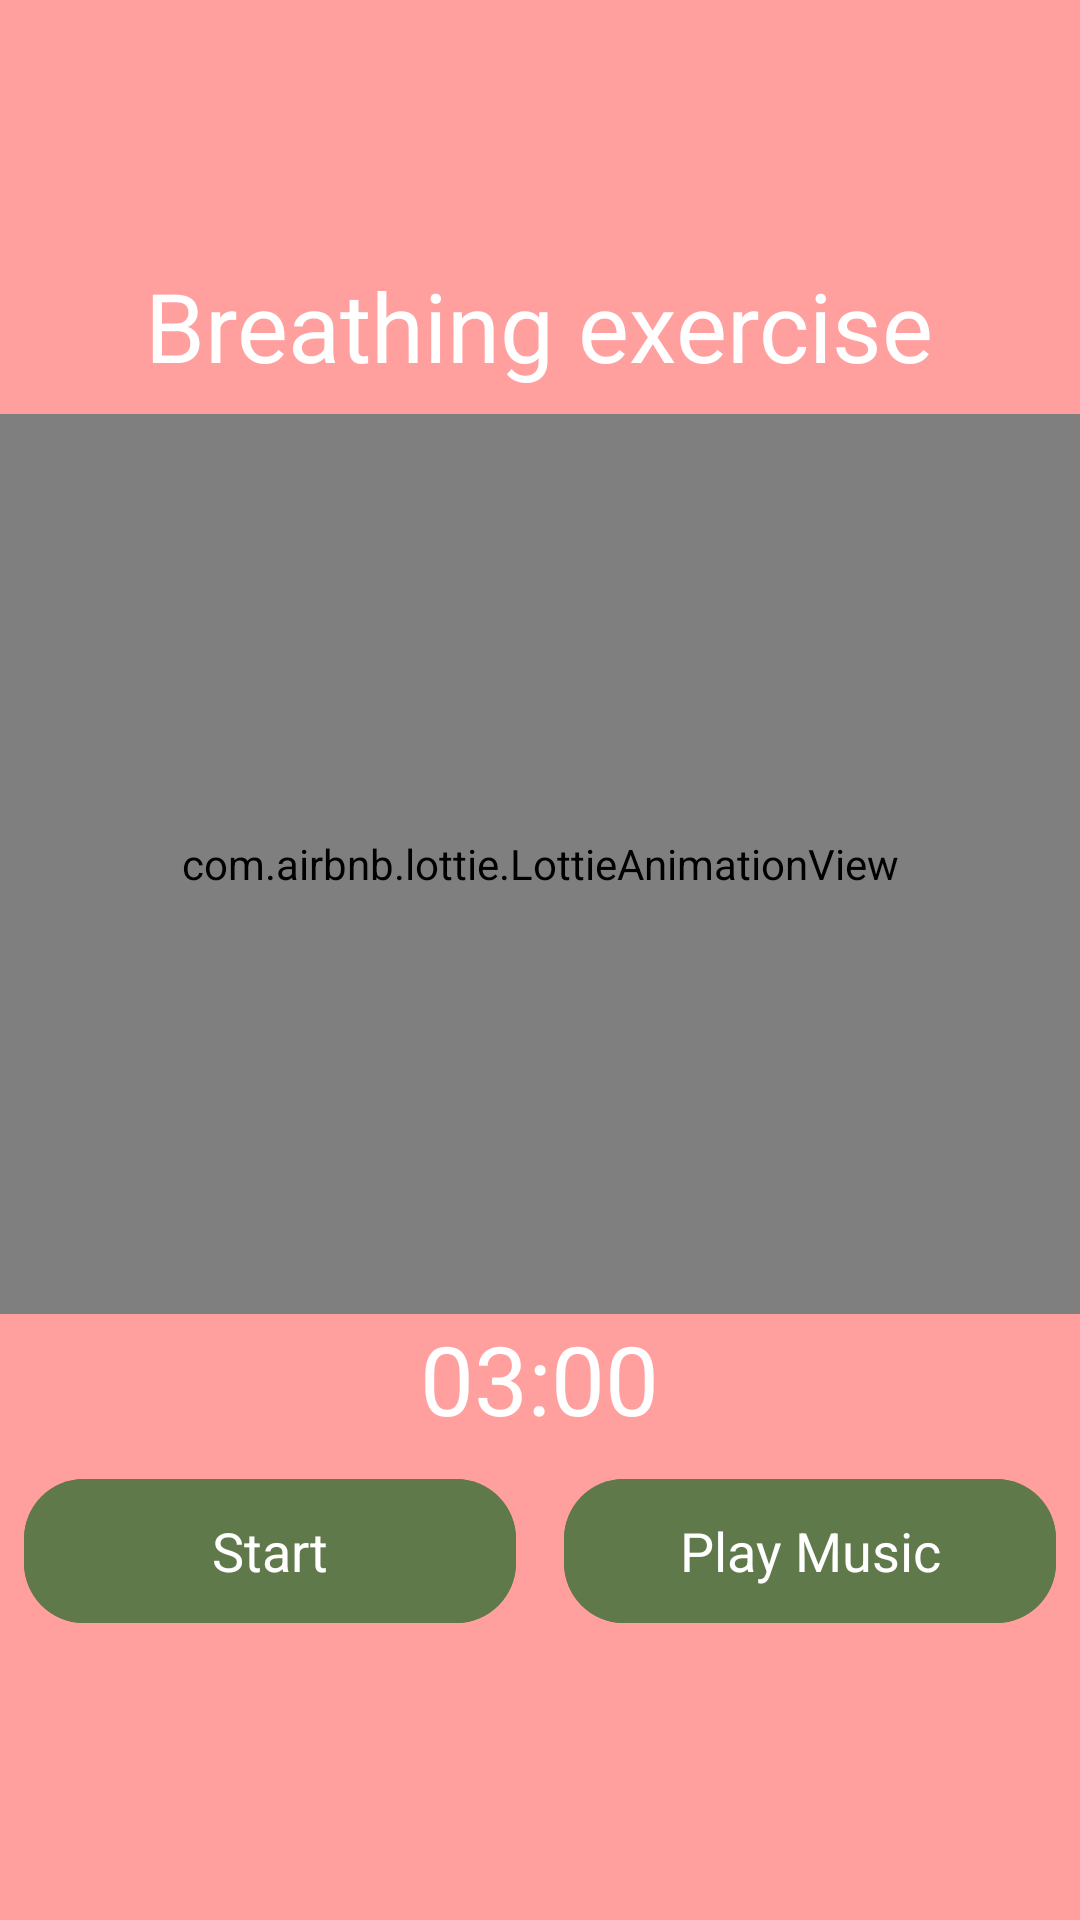

Reconstruct the res/layout file that produces this screen, plus the resources it refers to.
<!-- AndroidManifest.xml: application theme Theme.StressManagementApp -->
<!-- res/layout/fragment_breath_activity.xml -->
<?xml version="1.0" encoding="utf-8"?>
<FrameLayout xmlns:android="http://schemas.android.com/apk/res/android"
xmlns:tools="http://schemas.android.com/tools"
xmlns:app="http://schemas.android.com/apk/res-auto"
android:layout_width="match_parent"
android:layout_height="match_parent"
android:theme="@style/ThemeOverlay.MeditationApp.FullscreenContainer"
android:background="@color/orange_500"
android:keepScreenOn="true">

<LinearLayout
    android:layout_width="match_parent"
    android:layout_height="match_parent"
    android:orientation="horizontal"
    android:background="@drawable/background">
</LinearLayout>

<LinearLayout
    android:layout_width="match_parent"
    android:layout_height="wrap_content"
    android:orientation="vertical"
    android:layout_gravity="center">

    <TextView
        android:id="@+id/textView"
        android:layout_width="wrap_content"
        android:layout_height="wrap_content"
        android:layout_weight="1"
        android:layout_gravity="center"
        android:text="Breathing exercise"
        android:textFontWeight="700"
        android:gravity="center"
        android:textColor="@color/white"
        android:textSize="32sp"
        android:layout_marginBottom="8dp"/>

    <com.airbnb.lottie.LottieAnimationView
        android:id="@+id/breathe"
        android:layout_width="match_parent"
        android:layout_height="300dp"
        app:lottie_autoPlay="false"
        app:lottie_loop="true"
        app:lottie_rawRes="@raw/anim_breathe"
        tools:ignore="MissingConstraints" />

    <TextView
        android:id="@+id/indicator"
        android:layout_width="wrap_content"
        android:layout_height="wrap_content"
        android:layout_weight="1"
        android:textAppearance="@style/TextAppearance.AppCompat.Large"
        android:textColor="@color/white"
        android:layout_gravity="center"
        android:text="03:00"
        android:textSize="32sp"/>

    <LinearLayout
        android:layout_width="match_parent"
        android:layout_gravity="center"
        android:orientation="horizontal"
        android:layout_height="wrap_content">
        <com.google.android.material.button.MaterialButton
            android:id="@+id/start"
            android:layout_width="140dp"
            android:layout_height="56dp"
            android:layout_weight="1"
            android:textAllCaps="false"
            app:cornerRadius="20dp"
            android:layout_gravity="center"
            android:layout_margin="8dp"
            android:textAppearance="@style/TextAppearance.AppCompat.Medium"
            android:backgroundTint="@color/green_700"
            android:text="@string/str_start" />

        <com.google.android.material.button.MaterialButton
            android:id="@+id/music"
            android:layout_width="140dp"
            android:layout_height="56dp"
            android:layout_weight="1"
            android:textAllCaps="false"
            app:cornerRadius="20dp"
            android:layout_gravity="center"
            android:layout_margin="8dp"
            android:textAppearance="@style/TextAppearance.AppCompat.Medium"
            android:backgroundTint="@color/green_700"
            android:text="Play Music" />

    </LinearLayout>
</LinearLayout>
</FrameLayout>
<!-- resources referenced by this layout -->
<resources>
  <color name="green_700">#FF60794a</color>
  <color name="orange_500">#FFFF9F9E</color>
  <color name="white">#FFFFFFFF</color>
  <string name="str_start">Start</string>
  <style name="ThemeOverlay.MeditationApp.FullscreenContainer" parent="">
          <item name="fullscreenBackgroundColor">@color/light_blue_600</item>
          <item name="fullscreenTextColor">@color/light_blue_A200</item>
      </style>
  <style name="Theme.StressManagementApp" parent="Base.Theme.StressManagementApp" />
  <color name="light_blue_600">#FF039BE5</color>
  <color name="light_blue_A200">#FF40C4FF</color>
  <style name="Base.Theme.StressManagementApp" parent="Theme.Material3.DayNight.NoActionBar">
          <item name="actionOverflowButtonStyle">@style/ThreeDotsStyle</item>
      </style>
  <style name="ThreeDotsStyle" parent="Widget.AppCompat.Light.ActionButton.Overflow">
          <item name="tint">@color/black</item>
      </style>
  <color name="black">#FF000000</color>
</resources>
